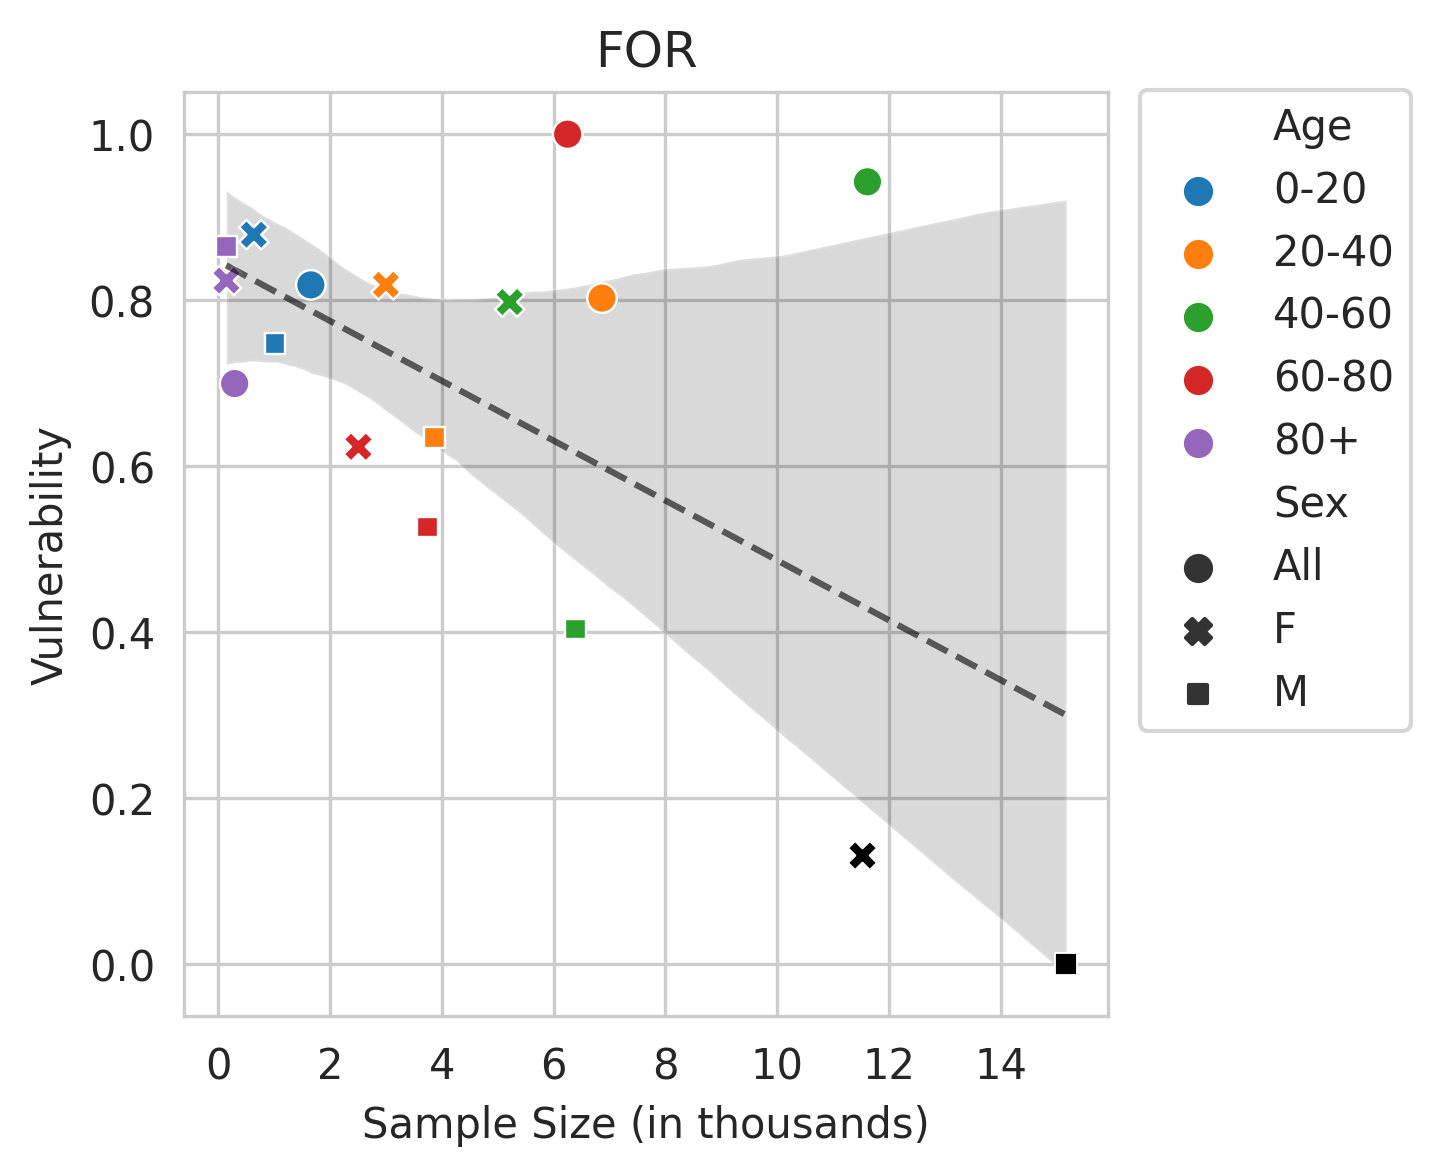

The table this chart was drawn from, first rows:
Sex, Age, count, coeff
All, 0-20, 1.659, 0.8184
All, 20-40, 6.865, 0.8024
All, 40-60, 11.61, 0.9426
All, 60-80, 6.251, 1.0
All, 80+, 0.297, 0.6994
F, 0-20, 0.64, 0.8789
F, 20-40, 3.001, 0.8185
F, 40-60, 5.216, 0.7977
F, 60-80, 2.51, 0.6233
F, 80+, 0.151, 0.8236
F, , 11.52, 0.131
M, 0-20, 1.019, 0.7479
M, 20-40, 3.864, 0.6348
M, 40-60, 6.396, 0.4036
M, 60-80, 3.741, 0.5266
M, 80+, 0.146, 0.8641
M, , 15.17, 0.0
